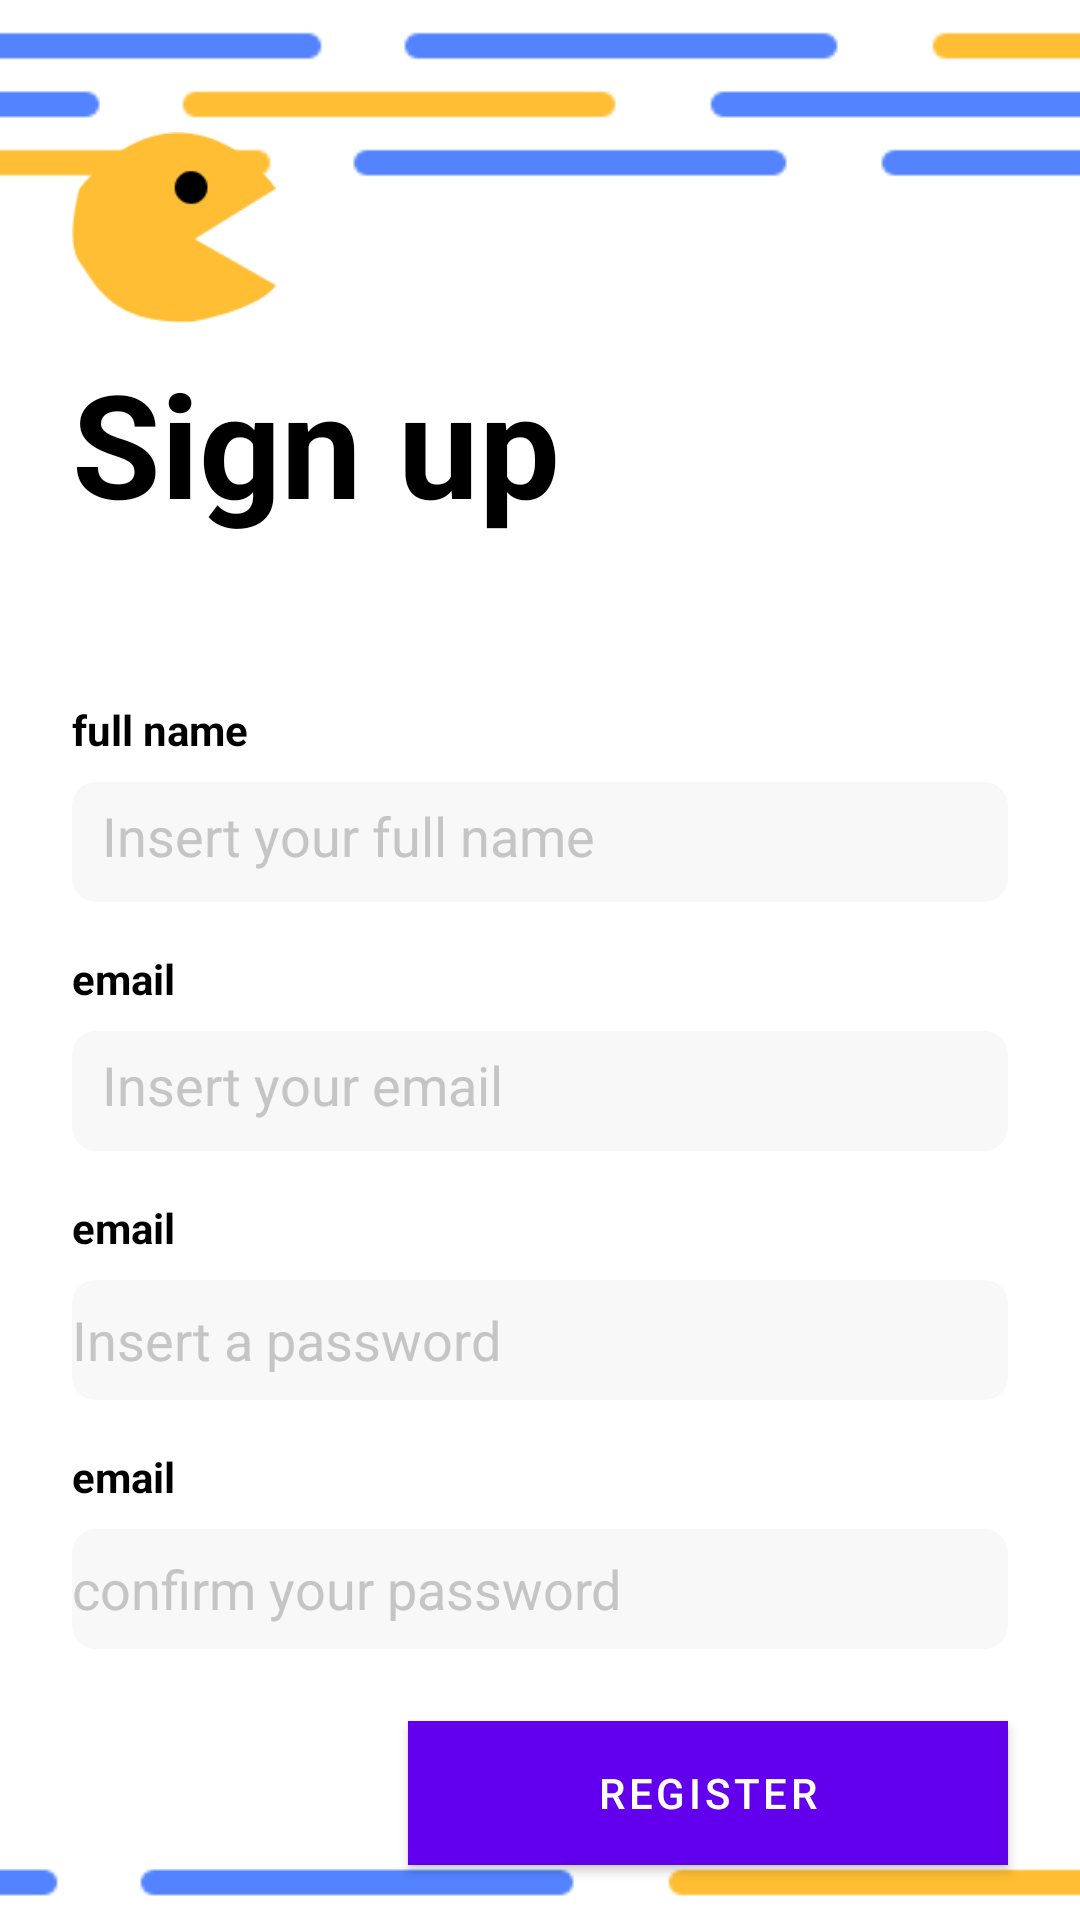

Produce the Android XML layout that renders to this screen, including the resource entries it uses.
<!-- AndroidManifest.xml: application theme Theme.MaterialComponents.Light -->
<!-- res/layout/activity_register_copy.xml -->
<?xml version="1.0" encoding="utf-8"?>
<androidx.constraintlayout.widget.ConstraintLayout xmlns:android="http://schemas.android.com/apk/res/android"
    xmlns:app="http://schemas.android.com/apk/res-auto"
    xmlns:tools="http://schemas.android.com/tools"
    android:id="@+id/relativeLayout2"
    android:layout_width="match_parent"
    android:layout_height="match_parent"
    android:background="@drawable/background"
    android:padding="8dp"
    tools:context=".screens.register.ui.RegisterActivity">

    <ImageView
        android:id="@+id/imageView5"
        android:layout_width="68dp"
        android:layout_height="79dp"
        android:layout_marginStart="16dp"
        android:layout_marginTop="128dp"
        app:layout_constraintBottom_toTopOf="@+id/textView9"
        app:layout_constraintStart_toStartOf="parent"
        app:layout_constraintTop_toTopOf="parent"
        app:srcCompat="@drawable/logo" />

    <TextView
        android:id="@+id/textView9"
        android:layout_width="wrap_content"
        android:layout_height="wrap_content"
        android:layout_marginBottom="552dp"
        android:lineSpacingExtra="0dp"
        android:text="@string/sign_up"
        android:textColor="@color/black"
        android:textSize="48sp"
        android:textStyle="bold"
        app:layout_constraintBottom_toBottomOf="parent"
        app:layout_constraintStart_toStartOf="@+id/imageView5"
        app:layout_constraintTop_toBottomOf="@id/imageView5" />

    <TextView
        android:id="@+id/textView10"
        android:layout_width="wrap_content"
        android:layout_height="wrap_content"
        android:layout_marginTop="54dp"
        android:contentDescription="@string/full_name"
        android:text="@string/full_name"
        android:textColor="@color/black"
        android:textStyle="bold"
        app:layout_constraintStart_toStartOf="@+id/imageView5"
        app:layout_constraintTop_toBottomOf="@+id/textView9"
        tools:text="@string/full_name" />

    <com.google.android.material.textfield.TextInputEditText
        android:id="@+id/textInputEditText"
        android:layout_width="match_parent"
        android:layout_height="40dp"
        android:layout_marginLeft="16dp"
        android:layout_marginTop="8dp"
        android:layout_marginRight="16dp"
        android:background="@drawable/background_rounded_input"
        android:hint="@string/type_your_name_here"
        android:padding="10dp"
        android:textColorHint="@color/gray01"
        app:layout_constraintLeft_toLeftOf="parent"
        app:layout_constraintRight_toRightOf="parent"
        app:layout_constraintTop_toBottomOf="@+id/textView10" />


    <TextView
        android:id="@+id/textView11"
        android:layout_width="wrap_content"
        android:layout_height="wrap_content"
        android:layout_marginTop="16dp"
        android:contentDescription="@string/email"
        android:text="@string/email"
        android:textColor="@color/black"
        android:textStyle="bold"
        app:layout_constraintStart_toStartOf="@+id/imageView5"
        app:layout_constraintTop_toBottomOf="@+id/textInputEditText"
        tools:text="@string/email" />

    <EditText
        android:id="@+id/editTextTextEmailAddress2"
        android:layout_width="match_parent"
        android:layout_height="40dp"
        android:background="@drawable/background_rounded_input"
        android:ems="10"
        android:layout_marginLeft="16dp"
        android:padding="10dp"
        android:hint="@string/insert_your_email"
        android:layout_marginTop="8dp"
        android:layout_marginRight="16dp"
        android:inputType="textEmailAddress"
        android:textColorHint="@color/gray01"
        app:layout_constraintStart_toStartOf="@+id/imageView5"
        app:layout_constraintTop_toBottomOf="@+id/textView11" />

    <TextView
        android:id="@+id/textView12"
        android:layout_width="wrap_content"
        android:layout_height="wrap_content"
        android:contentDescription="@string/password"
        android:text="@string/email"
        android:textColor="@color/black"
        android:textStyle="bold"
        android:layout_marginTop="16dp"
        app:layout_constraintStart_toStartOf="@+id/imageView5"
        app:layout_constraintTop_toBottomOf="@+id/editTextTextEmailAddress2"
        tools:text="@string/password" />

    <EditText
        android:id="@+id/editTextTextPassword2"
        android:layout_width="match_parent"
        android:layout_height="40dp"
        android:background="@drawable/background_rounded_input"
        android:ems="10"
        android:hint="@string/type_your_password_here"
        android:inputType="textPassword"
        android:layout_marginRight="16dp"
        android:layout_marginLeft="16dp"
        android:layout_marginTop="8dp"
        android:textColorHint="@color/gray01"
        app:layout_constraintLeft_toLeftOf="parent"
        app:layout_constraintRight_toRightOf="parent"
        app:layout_constraintTop_toBottomOf="@+id/textView12" />

    <TextView
        android:id="@+id/textView13"
        android:layout_width="wrap_content"
        android:layout_height="wrap_content"
        android:layout_marginTop="16dp"
        android:contentDescription="@string/confirm_password"
        android:text="@string/email"
        android:textColor="@color/black"
        android:textStyle="bold"

        app:layout_constraintStart_toStartOf="@+id/imageView5"
        app:layout_constraintTop_toBottomOf="@+id/editTextTextPassword2"
        tools:text="@string/confirm_password" />

    <EditText
        android:id="@+id/editTextTextPassword3"
        android:layout_width="match_parent"
        android:layout_height="40dp"
        android:layout_marginLeft="16dp"
        android:layout_marginTop="8dp"
        android:layout_marginRight="16dp"
        android:background="@drawable/background_rounded_input"
        android:ems="10"
        android:hint="@string/type_your_confirm_password"
        android:inputType="textPassword"
        android:textColorHint="@color/gray01"
        app:layout_constraintLeft_toLeftOf="parent"
        app:layout_constraintRight_toRightOf="parent"
        app:layout_constraintTop_toBottomOf="@+id/textView13" />

    <Button
        android:id="@+id/button2"
        android:layout_width="200dp"
        android:layout_height="wrap_content"
        android:layout_marginTop="24dp"
        android:background="@color/main_blue"
        android:text="@string/register"
        app:layout_constraintEnd_toEndOf="@+id/editTextTextPassword3"
        app:layout_constraintTop_toBottomOf="@+id/editTextTextPassword3" />

</androidx.constraintlayout.widget.ConstraintLayout>
<!-- resources referenced by this layout -->
<resources>
  <color name="black">#FF000000</color>
  <color name="gray01">#c5c5c5</color>
  <color name="main_blue">#5383FF</color>
  <!-- drawable background: png bitmap (drawable-v24, 3384 bytes) -->
  <!-- drawable background_rounded_input (drawable) -->
  <?xml version="1.0" encoding="utf-8"?>
  <shape xmlns:android="http://schemas.android.com/apk/res/android"
      android:padding="10dp"
      android:shape="rectangle">
      <solid android:color="@color/main_gray" />
      <corners
          android:bottomLeftRadius="8dp"
          android:bottomRightRadius="8dp"
          android:topLeftRadius="8dp"
          android:topRightRadius="8dp" />
  </shape>
  <!-- drawable logo: png bitmap (drawable-v24, 2401 bytes) -->
  <string name="confirm_password">confirm password</string>
  <string name="email">email</string>
  <string name="full_name">full name</string>
  <string name="insert_your_email">Insert your email</string>
  <string name="password">password</string>
  <string name="register">Register</string>
  <string name="sign_up">Sign up</string>
  <string name="type_your_confirm_password">confirm your password</string>
  <string name="type_your_name_here">Insert your full name</string>
  <string name="type_your_password_here">Insert a password</string>
  <color name="main_gray">#F8F8F8</color>
</resources>
